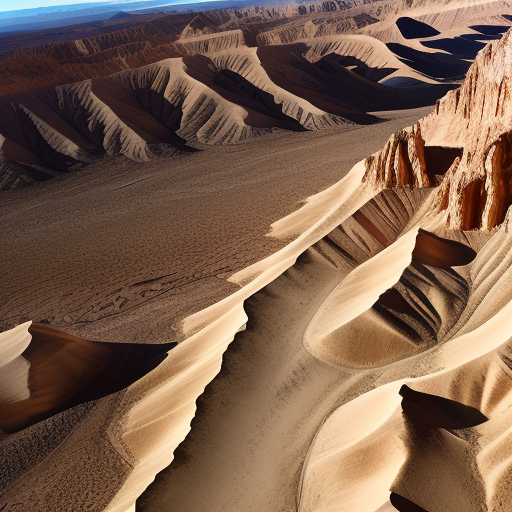
Generation parameters embedded in this image by AUTOMATIC1111 Stable Diffusion web UI or a fork of it (Forge, ...) (PNG 'parameters' text chunk):
Top-down vertical satellite view, rocky terrain, desert land, barren land, vertical top down perspective
Negative prompt: circle
Steps: 20, Sampler: Euler a, CFG scale: 7, Seed: 2151881212, Size: 512x512, Model hash: d7fc69397d, Model: realisticVisionV50_v50VAE, Version: v1.5.1